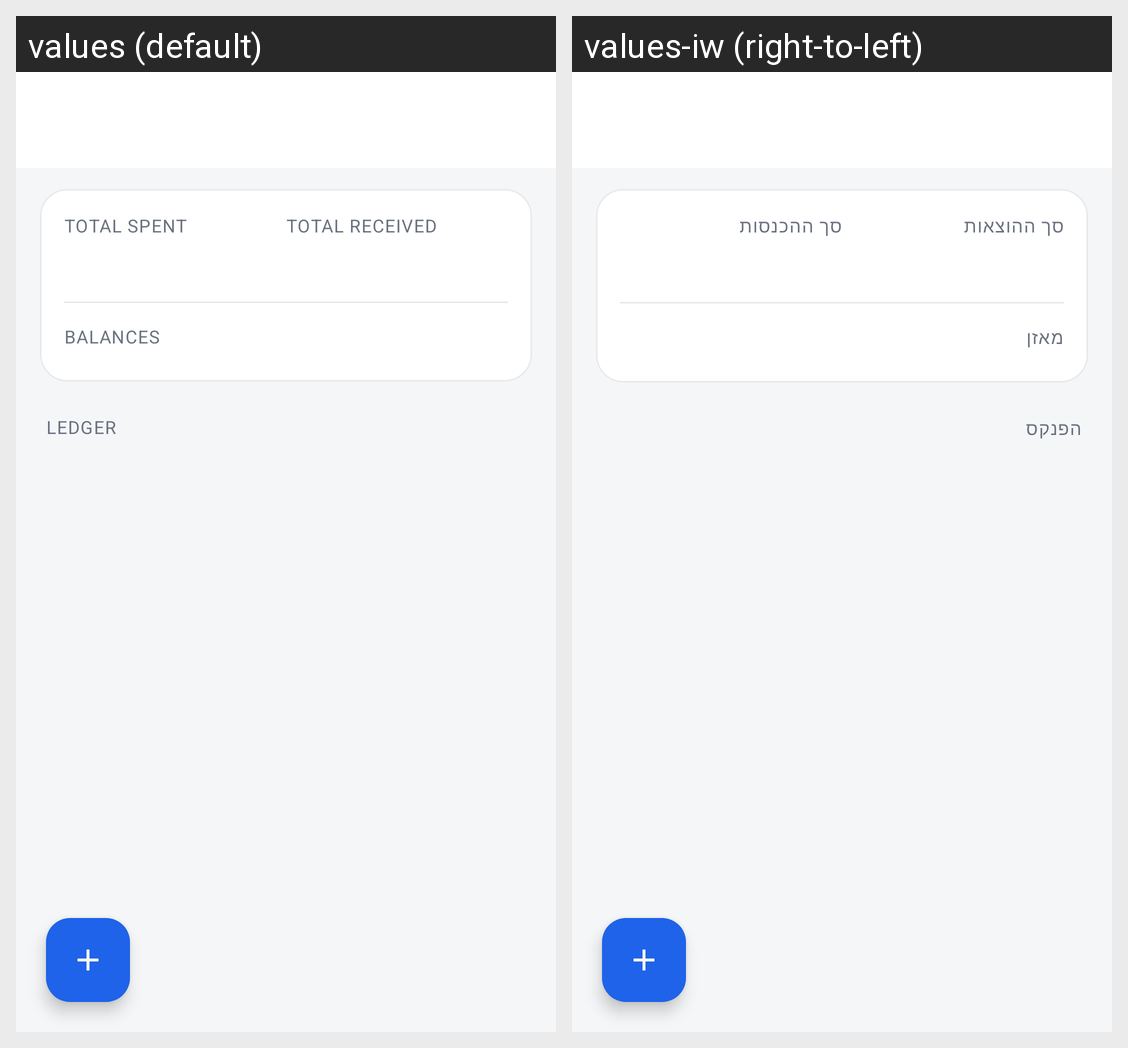

The Android screen above is rendered under two locales of the same app. Produce the string resources it draws, with the default and per-locale values.
Android screen res/layout/activity_space_detail.xml rendered under 2 locales, left to right: values (default), values-iw (right-to-left). Device: Nexus 5 (rendered at 1080×1920; each locale shown at half size, 540×960, under a caption strip naming it); theme Theme.Capitall.
Strings drawn on this screen, with the default value and each locale's value (text and hints the layout hard-codes, and strings that could not be matched under every locale, appear in the picture but are not listed):

space_total_expenses
  values: TOTAL SPENT
  values-iw: סך ההוצאות

space_total_income
  values: TOTAL RECEIVED
  values-iw: סך ההכנסות

space_balances
  values: BALANCES
  values-iw: מאזן

space_ledger
  values: LEDGER
  values-iw: הפנקס
